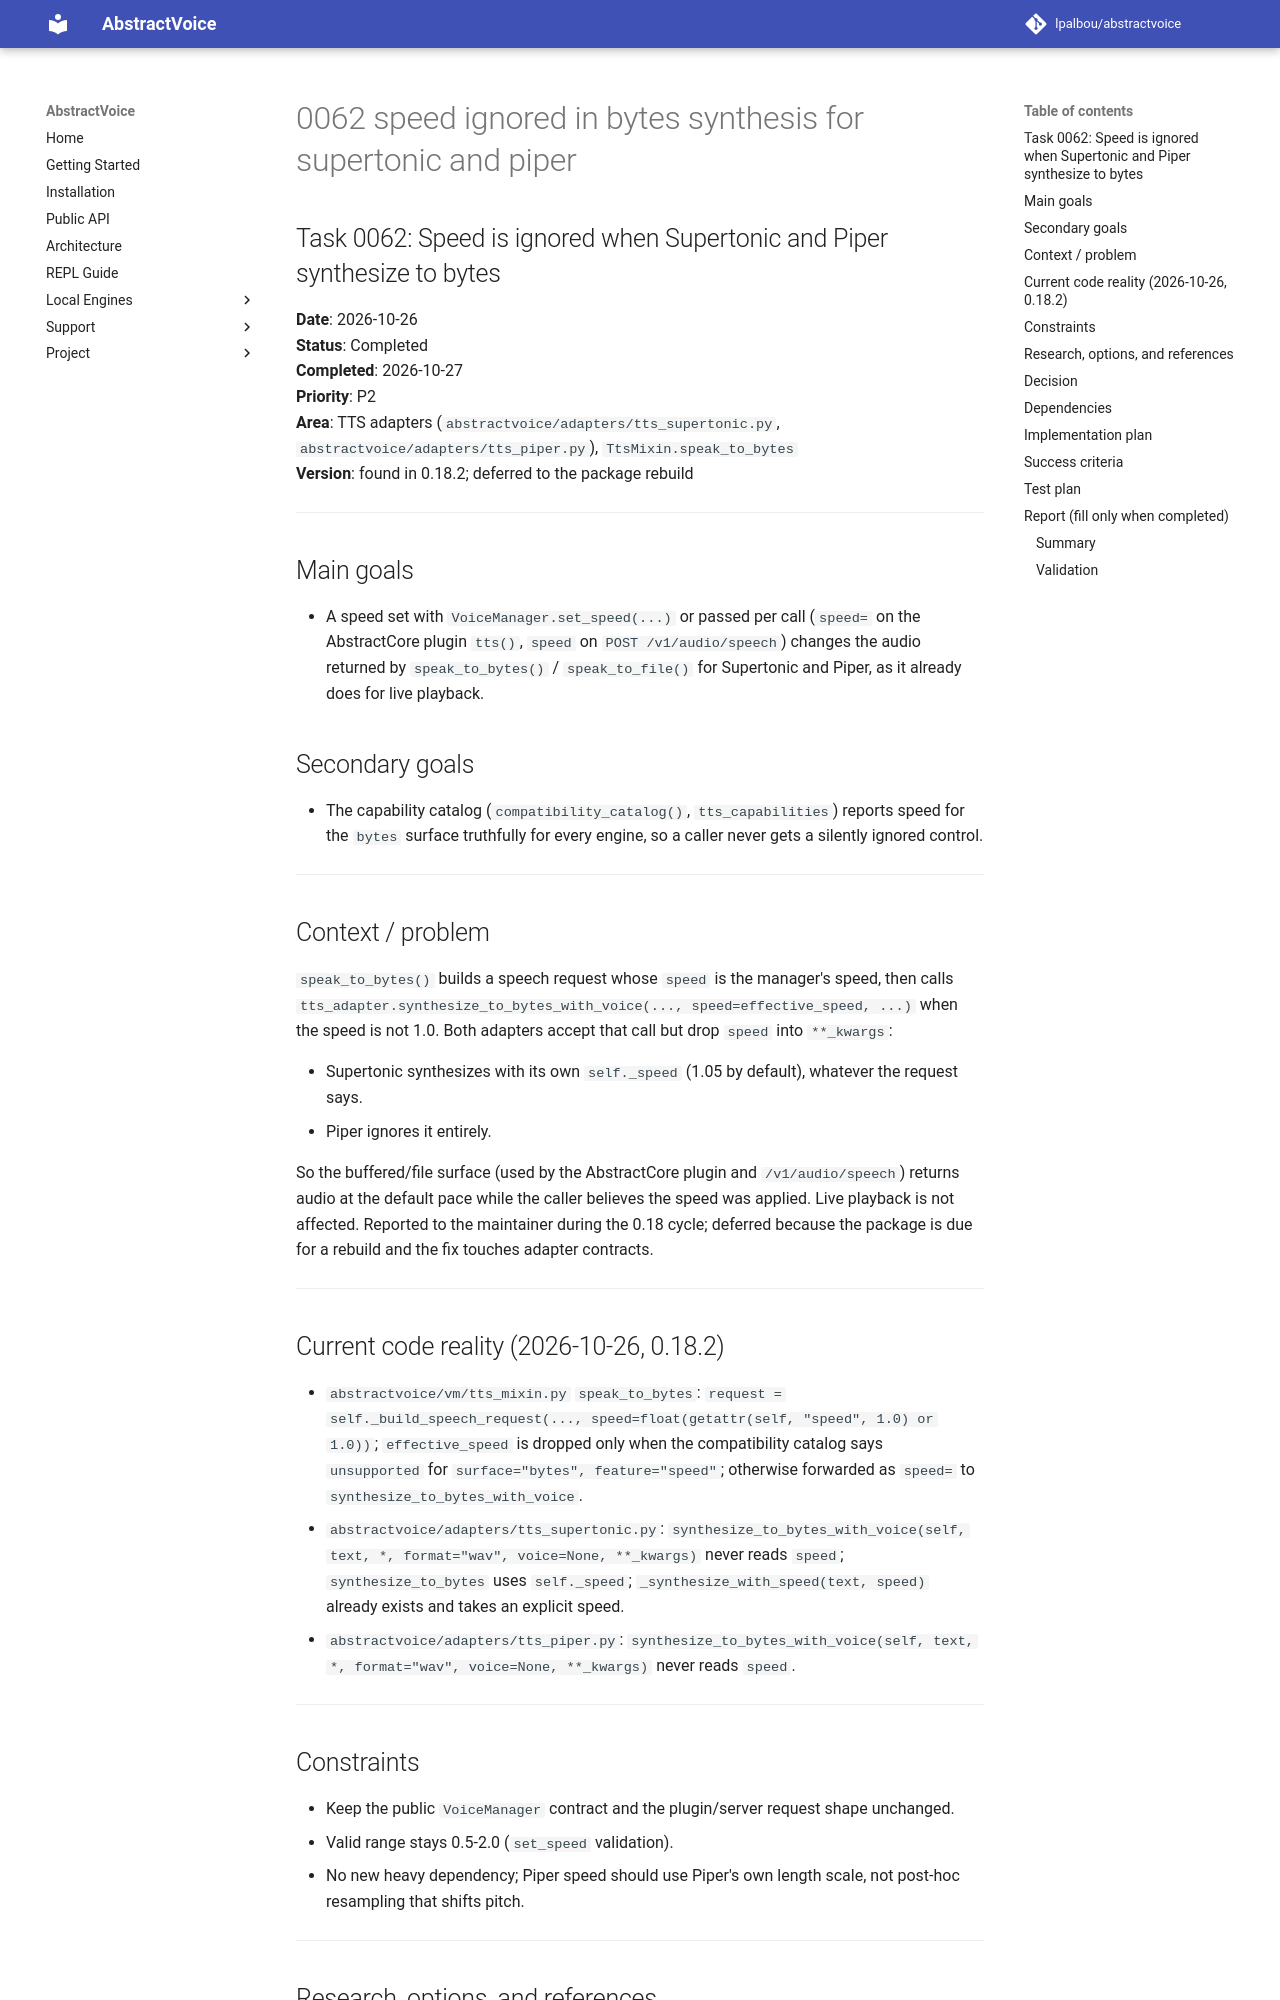

repository: lpalbou/AbstractVoice · page: backlog/completed/0062_speed_ignored_in_bytes_synthesis_for_supertonic_and_piper/index.html · generator: mkdocs

## Task 0062: Speed is ignored when Supertonic and Piper synthesize to bytes

**Date**: 2026-10-26  
**Status**: Completed  
**Completed**: 2026-10-27  
**Priority**: P2  
**Area**: TTS adapters (`abstractvoice/adapters/tts_supertonic.py`, `abstractvoice/adapters/tts_piper.py`), `TtsMixin.speak_to_bytes`  
**Version**: found in 0.18.2; deferred to the package rebuild

---

## Main goals

- A speed set with `VoiceManager.set_speed(...)` or passed per call (`speed=` on the AbstractCore plugin `tts()`, `speed` on `POST /v1/audio/speech`) changes the audio returned by `speak_to_bytes()` / `speak_to_file()` for Supertonic and Piper, as it already does for live playback.

## Secondary goals

- The capability catalog (`compatibility_catalog()`, `tts_capabilities`) reports speed for the `bytes` surface truthfully for every engine, so a caller never gets a silently ignored control.

---

## Context / problem

`speak_to_bytes()` builds a speech request whose `speed` is the manager's speed, then calls
`tts_adapter.synthesize_to_bytes_with_voice(..., speed=effective_speed, ...)` when the speed is
not 1.0. Both adapters accept that call but drop `speed` into `**_kwargs`:

- Supertonic synthesizes with its own `self._speed` (1.05 by default), whatever the request says.
- Piper ignores it entirely.

So the buffered/file surface (used by the AbstractCore plugin and `/v1/audio/speech`) returns
audio at the default pace while the caller believes the speed was applied. Live playback is not
affected. Reported to the maintainer during the 0.18 cycle; deferred because the package is due
for a rebuild and the fix touches adapter contracts.

---

## Current code reality (2026-10-26, 0.18.2)

- `abstractvoice/vm/tts_mixin.py` `speak_to_bytes`: `request = self._build_speech_request(..., speed=float(getattr(self, "speed", 1.0) or 1.0))`; `effective_speed` is dropped only when the compatibility catalog says `unsupported` for `surface="bytes", feature="speed"`; otherwise forwarded as `speed=` to `synthesize_to_bytes_with_voice`.
- `abstractvoice/adapters/tts_supertonic.py`: `synthesize_to_bytes_with_voice(self, text, *, format="wav", voice=None, **_kwargs)` never reads `speed`; `synthesize_to_bytes` uses `self._speed`; `_synthesize_with_speed(text, speed)` already exists and takes an explicit speed.
- `abstractvoice/adapters/tts_piper.py`: `synthesize_to_bytes_with_voice(self, text, *, format="wav", voice=None, **_kwargs)` never reads `speed`.

---

## Constraints

- Keep the public `VoiceManager` contract and the plugin/server request shape unchanged.
- Valid range stays 0.5-2.0 (`set_speed` validation).
- No new heavy dependency; Piper speed should use Piper's own length scale, not post-hoc resampling that shifts pitch.

---
